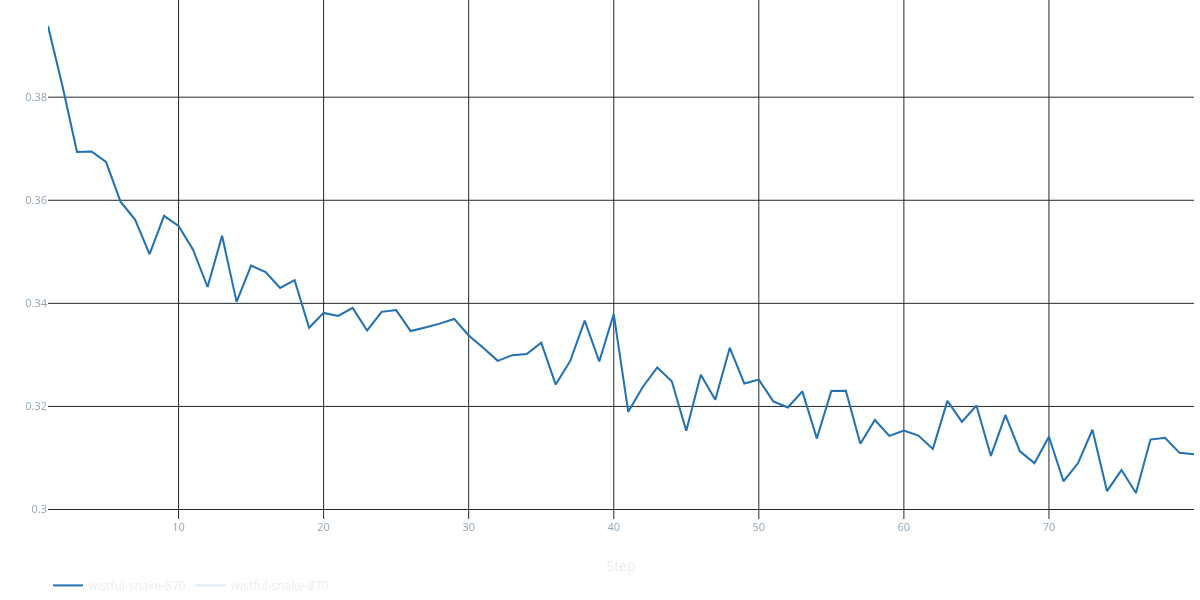

Source data for this figure (header and first rows):
Run, Run ID, metric, step, timestamp, value
wistful-snake-870, 257c45bcf03849ffb5b23ebdc3363a89, train_loss, 1, 1776633655952, 0.3938
wistful-snake-870, 257c45bcf03849ffb5b23ebdc3363a89, train_loss, 2, 1776633679779, 0.3821
wistful-snake-870, 257c45bcf03849ffb5b23ebdc3363a89, train_loss, 3, 1776633702728, 0.3694
wistful-snake-870, 257c45bcf03849ffb5b23ebdc3363a89, train_loss, 4, 1776633725275, 0.3695
wistful-snake-870, 257c45bcf03849ffb5b23ebdc3363a89, train_loss, 5, 1776634030747, 0.3675
wistful-snake-870, 257c45bcf03849ffb5b23ebdc3363a89, train_loss, 6, 1776634053305, 0.3597
wistful-snake-870, 257c45bcf03849ffb5b23ebdc3363a89, train_loss, 7, 1776634075914, 0.3563
wistful-snake-870, 257c45bcf03849ffb5b23ebdc3363a89, train_loss, 8, 1776634101047, 0.3495
wistful-snake-870, 257c45bcf03849ffb5b23ebdc3363a89, train_loss, 9, 1776634123641, 0.357
wistful-snake-870, 257c45bcf03849ffb5b23ebdc3363a89, train_loss, 10, 1776634428843, 0.355
wistful-snake-870, 257c45bcf03849ffb5b23ebdc3363a89, train_loss, 11, 1776634451678, 0.3504
wistful-snake-870, 257c45bcf03849ffb5b23ebdc3363a89, train_loss, 12, 1776634474399, 0.3432
wistful-snake-870, 257c45bcf03849ffb5b23ebdc3363a89, train_loss, 13, 1776634497168, 0.3531
wistful-snake-870, 257c45bcf03849ffb5b23ebdc3363a89, train_loss, 14, 1776634519686, 0.3403
wistful-snake-870, 257c45bcf03849ffb5b23ebdc3363a89, train_loss, 15, 1776634825186, 0.3473
wistful-snake-870, 257c45bcf03849ffb5b23ebdc3363a89, train_loss, 16, 1776634847786, 0.3461
wistful-snake-870, 257c45bcf03849ffb5b23ebdc3363a89, train_loss, 17, 1776634870289, 0.343
wistful-snake-870, 257c45bcf03849ffb5b23ebdc3363a89, train_loss, 18, 1776634892789, 0.3445
wistful-snake-870, 257c45bcf03849ffb5b23ebdc3363a89, train_loss, 19, 1776634915268, 0.3353
wistful-snake-870, 257c45bcf03849ffb5b23ebdc3363a89, train_loss, 20, 1776635221083, 0.3381
wistful-snake-870, 257c45bcf03849ffb5b23ebdc3363a89, train_loss, 21, 1776635244212, 0.3376
wistful-snake-870, 257c45bcf03849ffb5b23ebdc3363a89, train_loss, 22, 1776635266687, 0.3391
wistful-snake-870, 257c45bcf03849ffb5b23ebdc3363a89, train_loss, 23, 1776635289361, 0.3347
wistful-snake-870, 257c45bcf03849ffb5b23ebdc3363a89, train_loss, 24, 1776635312234, 0.3383
wistful-snake-870, 257c45bcf03849ffb5b23ebdc3363a89, train_loss, 25, 1776635617960, 0.3387
wistful-snake-870, 257c45bcf03849ffb5b23ebdc3363a89, train_loss, 26, 1776635640569, 0.3346
wistful-snake-870, 257c45bcf03849ffb5b23ebdc3363a89, train_loss, 27, 1776635663104, 0.3353
wistful-snake-870, 257c45bcf03849ffb5b23ebdc3363a89, train_loss, 28, 1776635685698, 0.3361
wistful-snake-870, 257c45bcf03849ffb5b23ebdc3363a89, train_loss, 29, 1776635708077, 0.337
wistful-snake-870, 257c45bcf03849ffb5b23ebdc3363a89, train_loss, 30, 1776636016130, 0.3338
wistful-snake-870, 257c45bcf03849ffb5b23ebdc3363a89, train_loss, 31, 1776636038838, 0.3314
wistful-snake-870, 257c45bcf03849ffb5b23ebdc3363a89, train_loss, 32, 1776636061588, 0.3288
wistful-snake-870, 257c45bcf03849ffb5b23ebdc3363a89, train_loss, 33, 1776636084282, 0.3299
wistful-snake-870, 257c45bcf03849ffb5b23ebdc3363a89, train_loss, 34, 1776636106812, 0.3302
wistful-snake-870, 257c45bcf03849ffb5b23ebdc3363a89, train_loss, 35, 1776636412780, 0.3324
wistful-snake-870, 257c45bcf03849ffb5b23ebdc3363a89, train_loss, 36, 1776636435611, 0.3242
wistful-snake-870, 257c45bcf03849ffb5b23ebdc3363a89, train_loss, 37, 1776636458269, 0.3288
wistful-snake-870, 257c45bcf03849ffb5b23ebdc3363a89, train_loss, 38, 1776636480955, 0.3367
wistful-snake-870, 257c45bcf03849ffb5b23ebdc3363a89, train_loss, 39, 1776636503664, 0.3287
wistful-snake-870, 257c45bcf03849ffb5b23ebdc3363a89, train_loss, 40, 1776636809580, 0.3379
wistful-snake-870, 257c45bcf03849ffb5b23ebdc3363a89, train_loss, 41, 1776636832168, 0.3189
wistful-snake-870, 257c45bcf03849ffb5b23ebdc3363a89, train_loss, 42, 1776636854631, 0.3238
wistful-snake-870, 257c45bcf03849ffb5b23ebdc3363a89, train_loss, 43, 1776636877235, 0.3275
wistful-snake-870, 257c45bcf03849ffb5b23ebdc3363a89, train_loss, 44, 1776636899878, 0.3249
wistful-snake-870, 257c45bcf03849ffb5b23ebdc3363a89, train_loss, 45, 1776637205612, 0.3153
wistful-snake-870, 257c45bcf03849ffb5b23ebdc3363a89, train_loss, 46, 1776637228502, 0.3262
wistful-snake-870, 257c45bcf03849ffb5b23ebdc3363a89, train_loss, 47, 1776637250984, 0.3213
wistful-snake-870, 257c45bcf03849ffb5b23ebdc3363a89, train_loss, 48, 1776637273659, 0.3314
wistful-snake-870, 257c45bcf03849ffb5b23ebdc3363a89, train_loss, 49, 1776637296489, 0.3244
wistful-snake-870, 257c45bcf03849ffb5b23ebdc3363a89, train_loss, 50, 1776637602870, 0.3252
wistful-snake-870, 257c45bcf03849ffb5b23ebdc3363a89, train_loss, 51, 1776637625360, 0.321
wistful-snake-870, 257c45bcf03849ffb5b23ebdc3363a89, train_loss, 52, 1776637650627, 0.3198
wistful-snake-870, 257c45bcf03849ffb5b23ebdc3363a89, train_loss, 53, 1776637673102, 0.3229
wistful-snake-870, 257c45bcf03849ffb5b23ebdc3363a89, train_loss, 54, 1776637695950, 0.3138
wistful-snake-870, 257c45bcf03849ffb5b23ebdc3363a89, train_loss, 55, 1776638001654, 0.323
wistful-snake-870, 257c45bcf03849ffb5b23ebdc3363a89, train_loss, 56, 1776638024421, 0.3231
wistful-snake-870, 257c45bcf03849ffb5b23ebdc3363a89, train_loss, 57, 1776638046949, 0.3128
wistful-snake-870, 257c45bcf03849ffb5b23ebdc3363a89, train_loss, 58, 1776638069483, 0.3174
wistful-snake-870, 257c45bcf03849ffb5b23ebdc3363a89, train_loss, 59, 1776638091940, 0.3143
wistful-snake-870, 257c45bcf03849ffb5b23ebdc3363a89, train_loss, 60, 1776638397638, 0.3153
... 20 more rows
